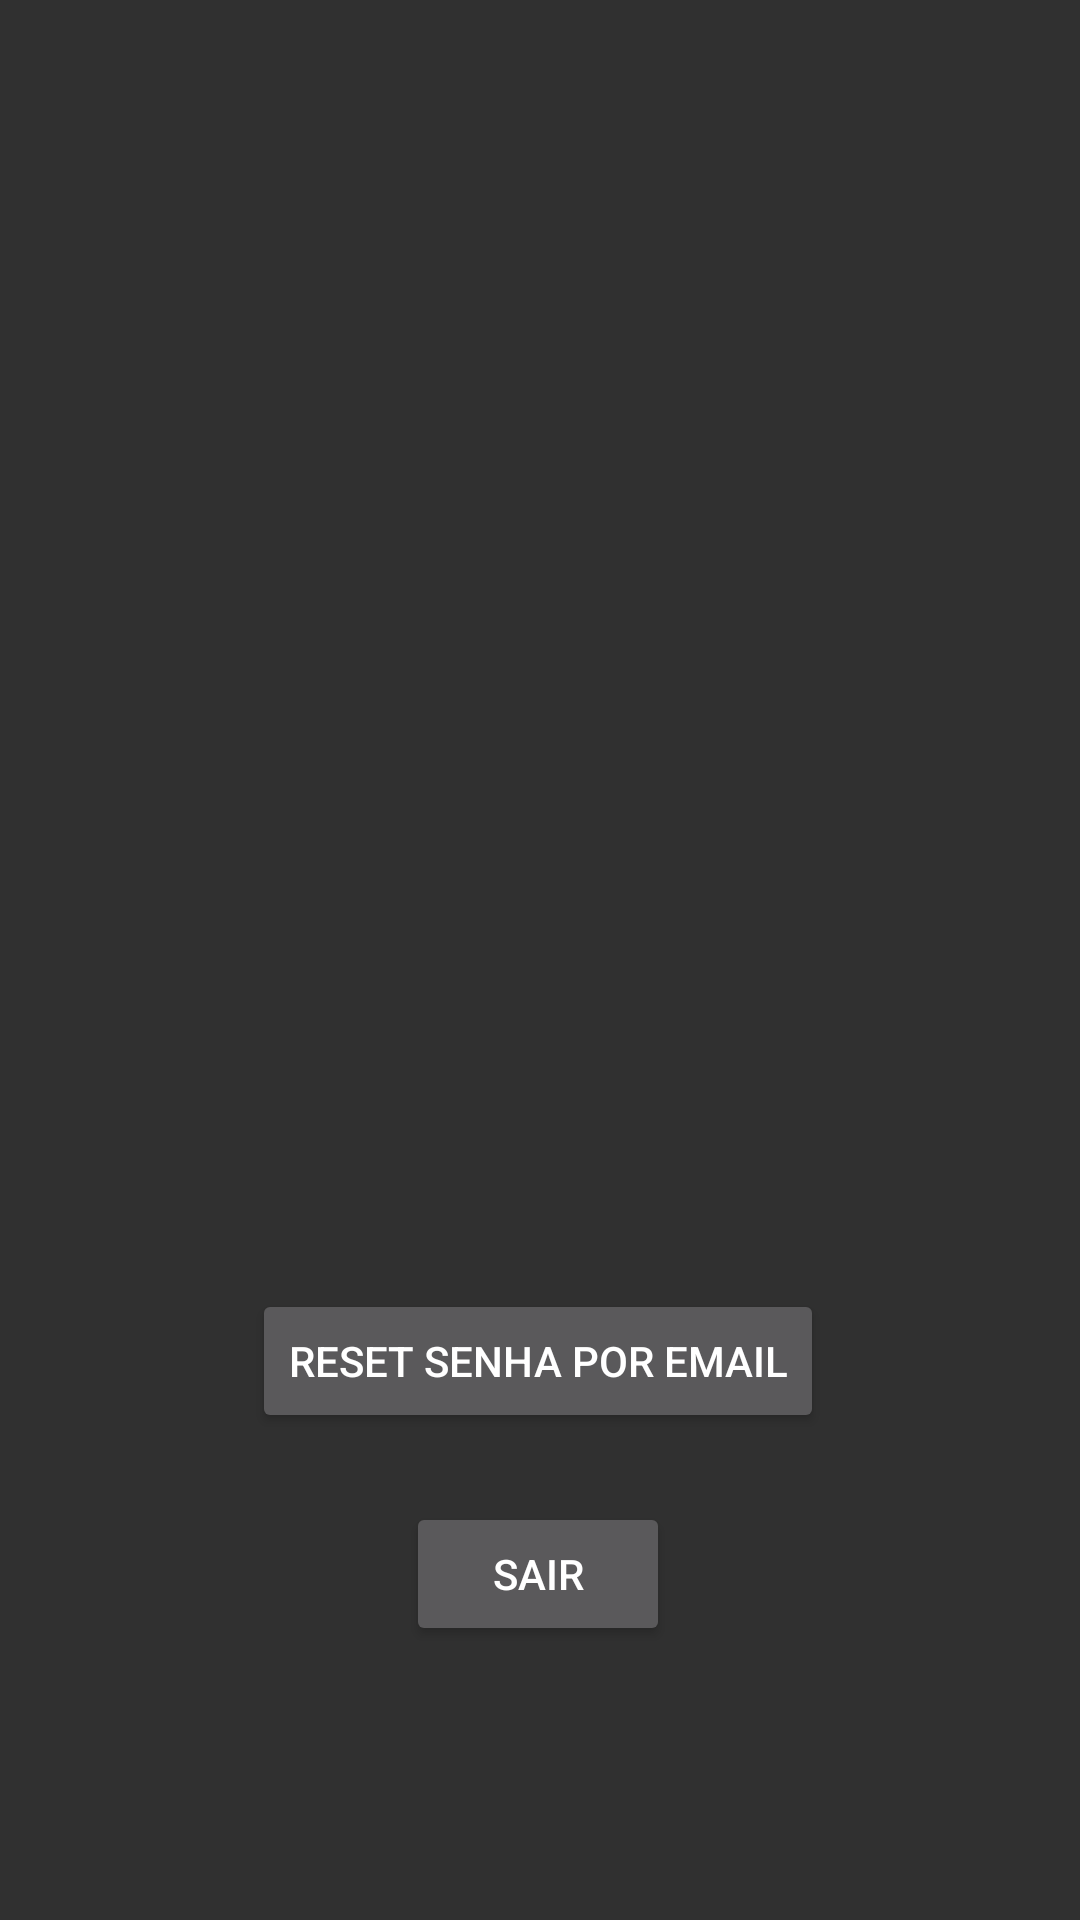

Android layout source for this screen:
<!-- AndroidManifest.xml: application theme Theme.AppCompat.NoActionBar -->
<!-- res/layout/fragment_home.xml -->
<?xml version="1.0" encoding="utf-8"?>

<androidx.constraintlayout.widget.ConstraintLayout xmlns:android="http://schemas.android.com/apk/res/android"
    xmlns:app="http://schemas.android.com/apk/res-auto"
    xmlns:tools="http://schemas.android.com/tools"
    android:layout_width="match_parent"
    android:layout_height="match_parent"
    tools:context=".ui.home.HomeFragment">

    <TextView
        android:id="@+id/fragment_home_textView_userID"
        android:layout_width="371dp"
        android:layout_height="39dp"
        android:layout_marginStart="8dp"
        android:layout_marginTop="8dp"
        android:layout_marginEnd="8dp"
        android:textAlignment="center"
        android:textSize="16sp"
        app:layout_constraintBottom_toBottomOf="parent"
        app:layout_constraintEnd_toEndOf="parent"
        app:layout_constraintStart_toStartOf="parent"
        app:layout_constraintTop_toTopOf="parent"
        app:layout_constraintVertical_bias="0.198" />

    <TextView
        android:id="@+id/fragment_home_textView_userEmail"
        android:layout_width="364dp"
        android:layout_height="39dp"
        android:layout_marginStart="8dp"
        android:layout_marginTop="8dp"
        android:layout_marginEnd="8dp"
        android:textAlignment="center"
        android:textSize="16sp"
        app:layout_constraintBottom_toBottomOf="parent"
        app:layout_constraintEnd_toEndOf="parent"
        app:layout_constraintHorizontal_bias="0.491"
        app:layout_constraintStart_toStartOf="parent"
        app:layout_constraintTop_toTopOf="parent"
        app:layout_constraintVertical_bias="0.119" />

    <Button
        android:id="@+id/fragment_home_button_exit"
        android:layout_width="wrap_content"
        android:layout_height="wrap_content"
        android:text="@string/sair"
        app:layout_constraintBottom_toBottomOf="parent"
        app:layout_constraintEnd_toEndOf="parent"
        app:layout_constraintHorizontal_bias="0.498"
        app:layout_constraintStart_toStartOf="parent"
        app:layout_constraintTop_toTopOf="parent"
        app:layout_constraintVertical_bias="0.846" />

    <Button
        android:id="@+id/fragment_home_button_reset"
        android:layout_width="wrap_content"
        android:layout_height="wrap_content"
        android:text="@string/reset_senha_por_email"
        app:layout_constraintBottom_toBottomOf="parent"
        app:layout_constraintEnd_toEndOf="parent"
        app:layout_constraintHorizontal_bias="0.497"
        app:layout_constraintStart_toStartOf="parent"
        app:layout_constraintTop_toTopOf="parent"
        app:layout_constraintVertical_bias="0.726" />

</androidx.constraintlayout.widget.ConstraintLayout>
<!-- resources referenced by this layout -->
<resources>
  <string name="reset_senha_por_email">reset senha por email</string>
  <string name="sair">Sair</string>
</resources>
